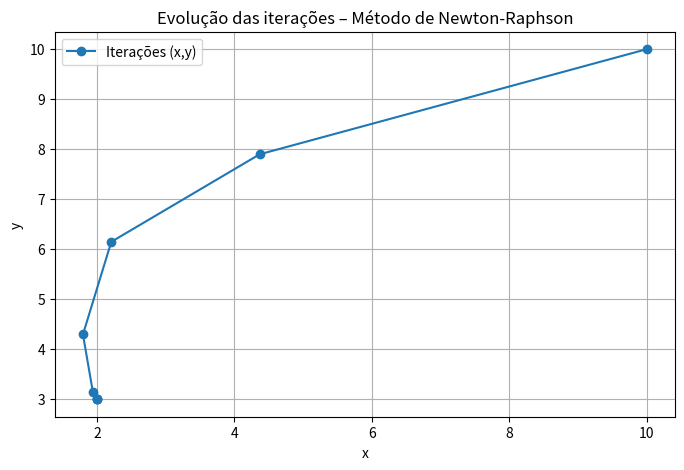

This figure's Python source:
import numpy as np
import matplotlib.pyplot as plt

def F(X):
    x, y = X
    f1 = x**2 + x*y - 10
    f2 = y + 3*x*(y**2) - 57
    return np.array([f1, f2])

def J(X):
    x, y = X
    df1dx = 2*x + y
    df1dy = x
    df2dx = 3*(y**2)
    df2dy = 1 + 6*x*y
    return np.array([[df1dx, df1dy],
                     [df2dx, df2dy]])

X = np.array([10.0, 10.0])
tol = 1e-5
Nmax = 20

def eliminacao_gauss(A, B):
    # Cópias para não alterar originais
    A = [row.copy() for row in A]
    B = [[b] if isinstance(b, (int, float)) else b.copy() for b in B]
    n = len(A)

    # Matriz aumentada
    for i in range(n):
        A[i].append(B[i][0])

    # Eliminação direta
    for i in range(n):
        piv = A[i][i]
        if abs(piv) < 1e-12:
            raise ValueError(f"Pivô zero detectado na linha {i}")
        for j in range(i, n+1):
            A[i][j] /= piv
        for k in range(i+1, n):
            fator = A[k][i]
            for j in range(i, n+1):
                A[k][j] -= fator * A[i][j]

    # Substituição regressiva
    Xsol = [0] * n
    for i in range(n-1, -1, -1):
        Xsol[i] = A[i][n]
        for j in range(i+1, n):
            Xsol[i] -= A[i][j] * Xsol[j]

    return np.array(Xsol)

iteracoes = [X.copy()]  # armazena os vetores de cada iteração

print(f"| {'Iter':>4} | {'x':>12} | {'y':>12} | {'Δx':>13} | {'Δy':>13} |")
print("=" * 70)

for k in range(Nmax):
    Fx = F(X)
    Jx = J(X)

    delta = eliminacao_gauss(Jx.tolist(), (-Fx).tolist())

    X = X + delta
    iteracoes.append(X.copy())

    print(
        f"| {k+1:4d} | {X[0]:+12.6f} | {X[1]:+12.6f} | {delta[0]:+12.6e} | {delta[1]:+12.6e} |")

    if abs(delta[0]) < tol and abs(delta[1]) < tol:
        print(f"Convergência alcançada na iteração {k+1}")
        break
else:
    print("Número máximo de iterações atingido sem convergência.")

print("\nVetor solução (raízes encontradas):")
print(f"x = {X[0]:.6f}, y = {X[1]:.6f}")

Fx_final = F(X)
print("\nValores das funções em (x, y):")
print(f"f1(x,y) = {Fx_final[0]:.6e}")
print(f"f2(x,y) = {Fx_final[1]:.6e}")

iteracoes = np.array(iteracoes)
plt.figure(figsize=(8, 5))
plt.plot(iteracoes[:, 0], iteracoes[:, 1], 'o-', label='Iterações (x,y)')
plt.title('Evolução das iterações – Método de Newton-Raphson')
plt.xlabel('x')
plt.ylabel('y')
plt.grid(True)
plt.legend()
plt.show()
